4-way image classification set "dataset_cleaned" from GitHub (Diogo-Rodriigues/AP_Modulo2); label vocabulary: biliary leaks, lithiasis, normal, stricture.

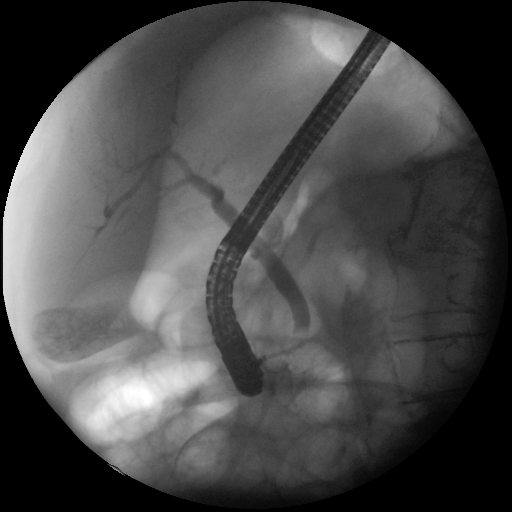
Label: normal

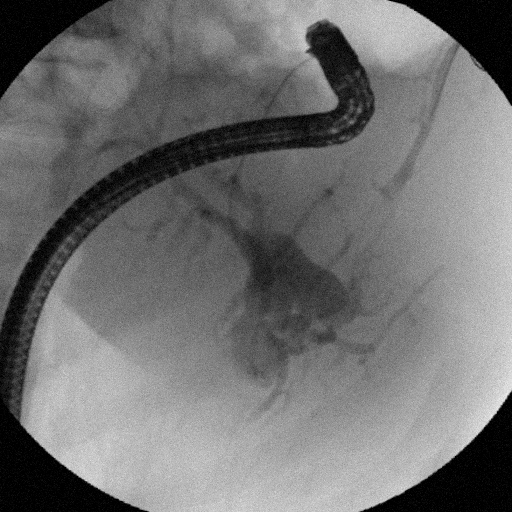
Label: stricture

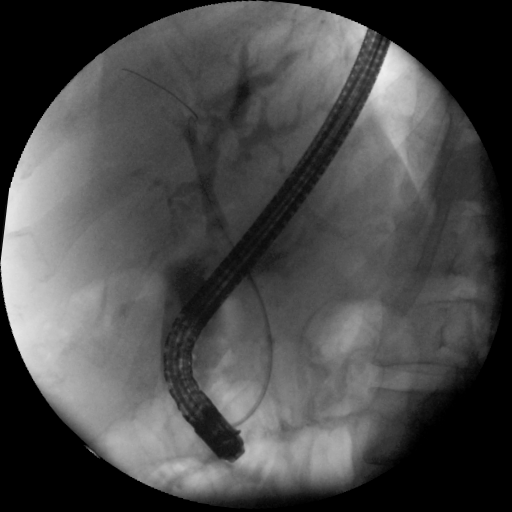
Label: biliary leaks

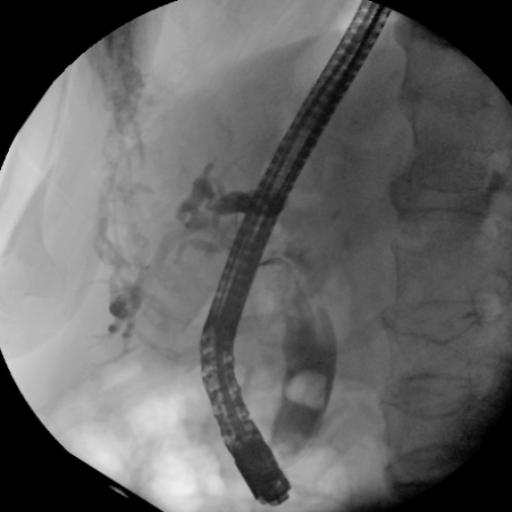
Label: lithiasis

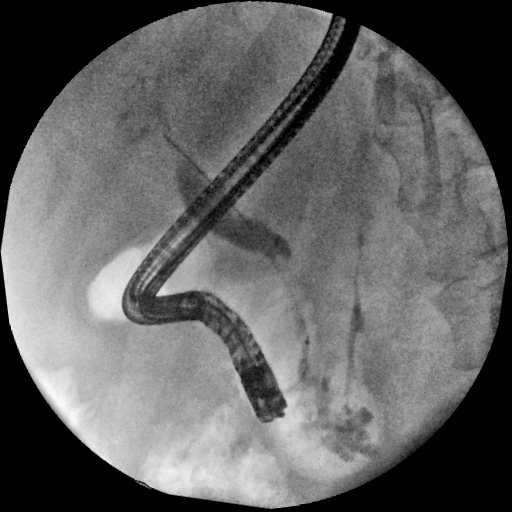
Label: stricture

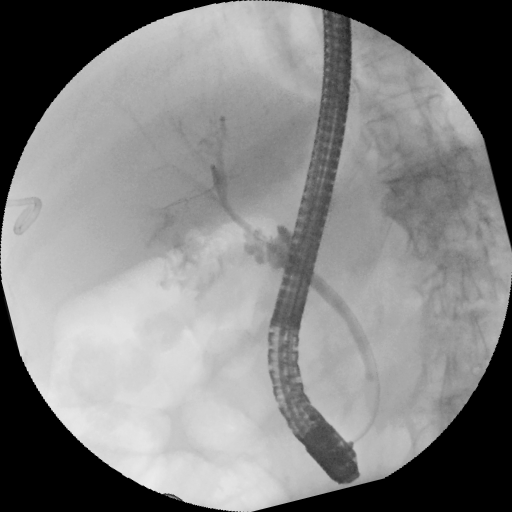
Label: biliary leaks
